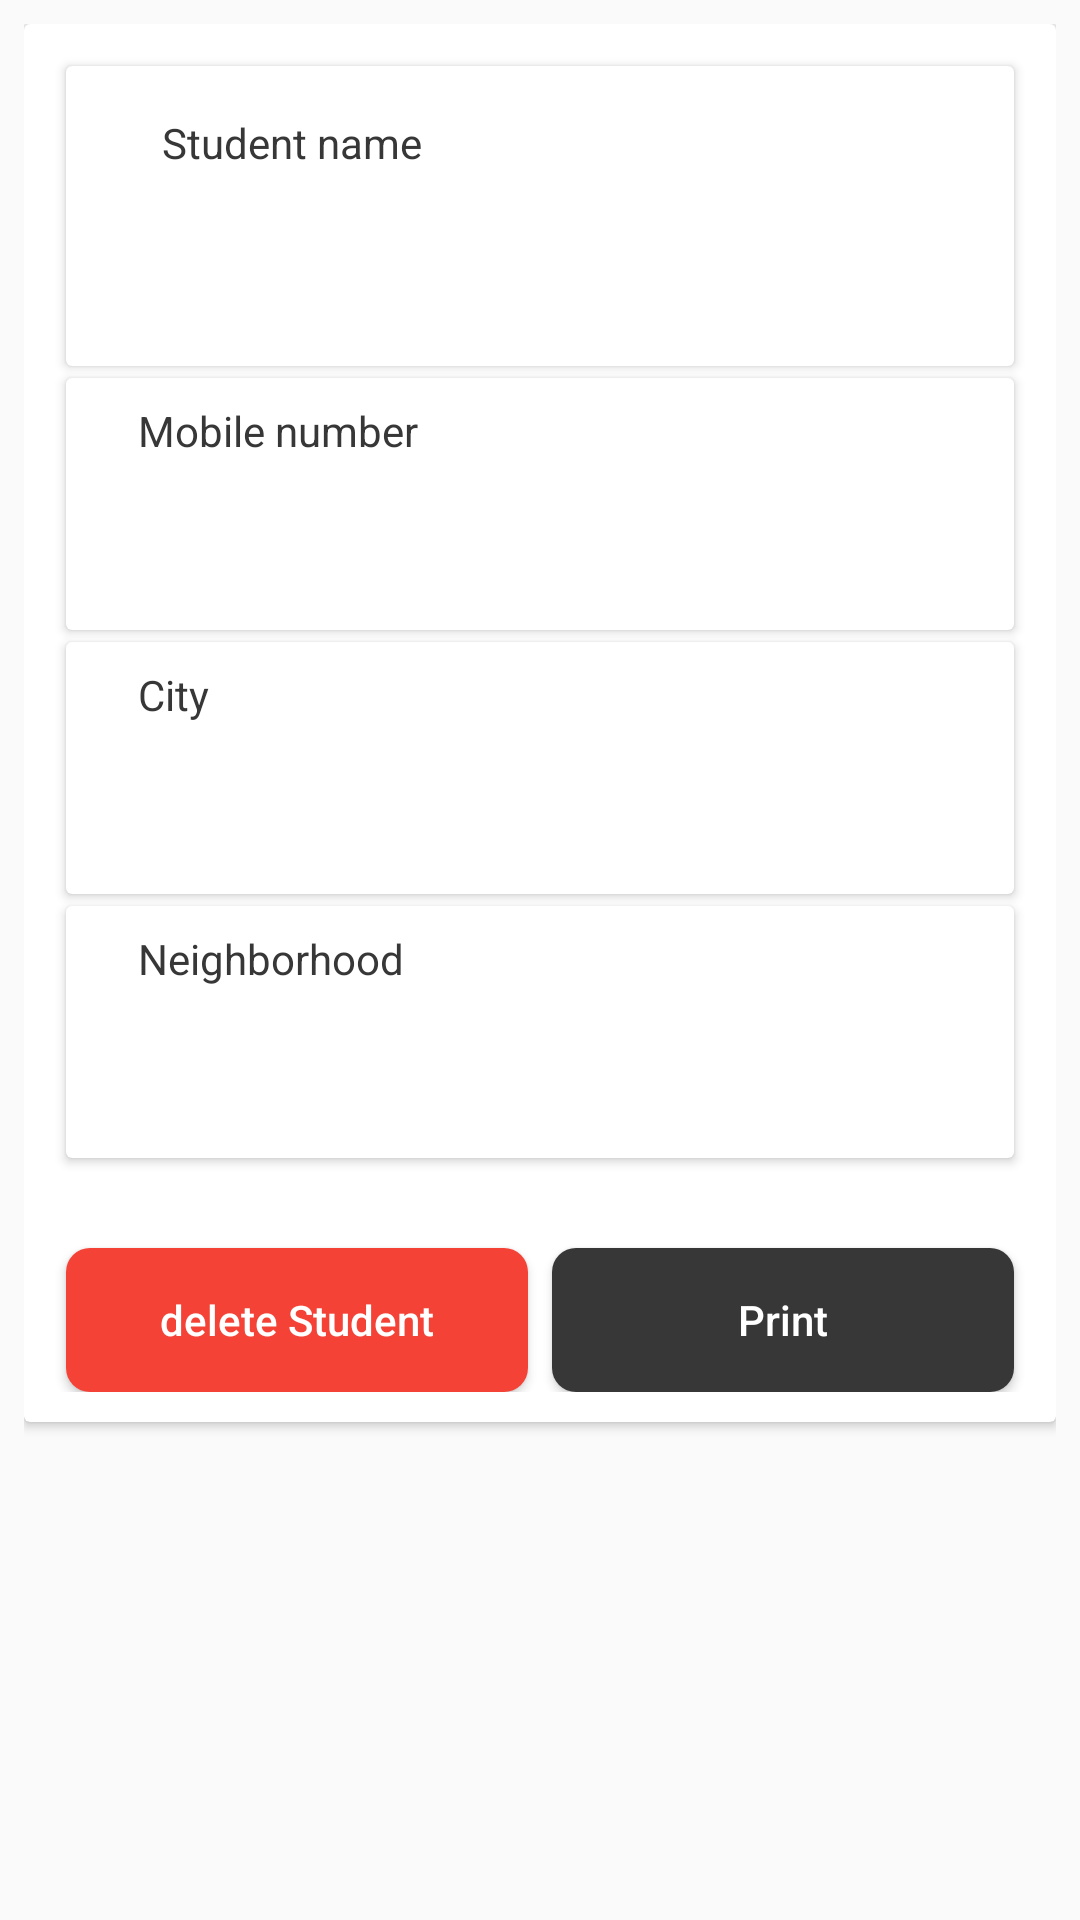

Produce the Android XML layout that renders to this screen, including the resource entries it uses.
<!-- AndroidManifest.xml: application theme AppTheme -->
<!-- res/layout/activity_student.xml -->
<?xml version="1.0" encoding="utf-8"?>
<ScrollView xmlns:android="http://schemas.android.com/apk/res/android"
    xmlns:app="http://schemas.android.com/apk/res-auto"
    android:layout_width="match_parent"
    android:layout_height="match_parent"
    xmlns:tools="http://schemas.android.com/tools"
    android:padding="8dp"
    tools:context=".SubActivity.StudentActivity">

    <androidx.cardview.widget.CardView
        android:layout_width="match_parent"
        android:layout_height="match_parent">

        <androidx.constraintlayout.widget.ConstraintLayout
            android:layout_width="match_parent"
            android:layout_height="match_parent"
            android:padding="10dp">

            <androidx.cardview.widget.CardView
                android:id="@+id/card_student_name"
                android:layout_width="0dp"
                android:layout_height="wrap_content"
                android:layout_margin="4dp"
                android:clickable="true"
                android:foreground="?android:attr/selectableItemBackground"
                app:layout_constraintEnd_toEndOf="parent"
                app:layout_constraintStart_toStartOf="parent"
                app:layout_constraintTop_toTopOf="parent">

                <RelativeLayout

                    android:layout_width="match_parent"
                    android:layout_height="wrap_content"
                    android:padding="8dp">

                    <RelativeLayout

                        android:layout_width="match_parent"
                        android:layout_height="wrap_content"
                        android:padding="8dp">

                        <TextView
                            android:id="@+id/text_student_name"
                            android:layout_width="wrap_content"
                            android:layout_height="wrap_content"
                            android:text="@string/student_name"
                            android:textColor="@color/colorButton"
                            android:layout_marginStart="@dimen/margin16"
                            android:layout_alignParentStart="true"
                            android:layout_alignParentTop="true"/>

                        <TextView
                            android:id="@+id/txt_show_student_name"
                            android:layout_width="match_parent"
                            android:layout_height="wrap_content"
                            android:padding="@dimen/margin10"
                            android:layout_alignParentStart="true"
                            android:layout_below="@id/text_student_name"
                            android:layout_alignParentEnd="true"
                            android:layout_marginTop="@dimen/margin10"
                            android:layout_marginStart="@dimen/margin16"/>


                    </RelativeLayout>

                </RelativeLayout>

            </androidx.cardview.widget.CardView>

            <androidx.cardview.widget.CardView
                android:id="@+id/card_student_mobile"
                android:layout_width="0dp"
                android:layout_height="wrap_content"
                android:layout_margin="4dp"
                android:clickable="true"
                android:foreground="?android:attr/selectableItemBackground"
                app:layout_constraintEnd_toEndOf="parent"
                app:layout_constraintStart_toStartOf="parent"
                app:layout_constraintTop_toBottomOf="@id/card_student_name">

                <RelativeLayout

                    android:layout_width="match_parent"
                    android:layout_height="wrap_content"
                    android:padding="8dp">

                    <TextView
                        android:id="@+id/text_student_mobile"
                        android:layout_width="wrap_content"
                        android:layout_height="wrap_content"
                        android:text="@string/mobile"
                        android:textColor="@color/colorButton"
                        android:layout_marginStart="@dimen/margin16"
                        android:layout_alignParentStart="true"
                        android:layout_alignParentTop="true"/>

                    <TextView
                        android:id="@+id/txt_show_student_mobile"
                        android:layout_width="match_parent"
                        android:layout_height="wrap_content"
                        android:padding="@dimen/margin10"
                        android:layout_alignParentStart="true"
                        android:layout_below="@id/text_student_mobile"
                        android:layout_alignParentEnd="true"
                        android:layout_marginTop="@dimen/margin10"
                        android:layout_marginStart="@dimen/margin16"/>


                </RelativeLayout>

            </androidx.cardview.widget.CardView>

            <androidx.cardview.widget.CardView
                android:id="@+id/card_student_city"
                android:layout_width="0dp"
                android:layout_height="wrap_content"
                android:layout_margin="4dp"
                android:clickable="true"
                android:foreground="?android:attr/selectableItemBackground"
                app:layout_constraintEnd_toEndOf="parent"
                app:layout_constraintStart_toStartOf="parent"
                app:layout_constraintTop_toBottomOf="@id/card_student_mobile">

                <RelativeLayout

                    android:layout_width="match_parent"
                    android:layout_height="wrap_content"
                    android:padding="8dp">

                    <TextView
                        android:id="@+id/text_student_city"
                        android:layout_width="wrap_content"
                        android:layout_height="wrap_content"
                        android:text="@string/city"
                        android:textColor="@color/colorButton"
                        android:layout_marginStart="@dimen/margin16"
                        android:layout_alignParentStart="true"
                        android:layout_alignParentTop="true"/>

                    <TextView
                        android:id="@+id/txt_show_student_city"
                        android:layout_width="match_parent"
                        android:layout_height="wrap_content"
                        android:padding="@dimen/margin10"
                        android:layout_alignParentStart="true"
                        android:layout_below="@id/text_student_city"
                        android:layout_alignParentEnd="true"
                        android:layout_marginTop="@dimen/margin10"
                        android:layout_marginStart="@dimen/margin16"/>


                </RelativeLayout>

            </androidx.cardview.widget.CardView>

            <androidx.cardview.widget.CardView
                android:id="@+id/card_student_zone"
                android:layout_width="0dp"
                android:layout_height="wrap_content"
                android:layout_margin="4dp"
                android:clickable="true"
                android:foreground="?android:attr/selectableItemBackground"
                app:layout_constraintEnd_toEndOf="parent"
                app:layout_constraintStart_toStartOf="parent"
                app:layout_constraintTop_toBottomOf="@id/card_student_city">

                <RelativeLayout

                    android:layout_width="match_parent"
                    android:layout_height="wrap_content"
                    android:padding="8dp">

                    <TextView
                        android:id="@+id/text_student_zone"
                        android:layout_width="wrap_content"
                        android:layout_height="wrap_content"
                        android:text="@string/zone"
                        android:textColor="@color/colorButton"
                        android:layout_marginStart="@dimen/margin16"
                        android:layout_alignParentStart="true"
                        android:layout_alignParentTop="true"/>

                    <TextView
                        android:id="@+id/txt_show_student_zone"
                        android:layout_width="match_parent"
                        android:layout_height="wrap_content"
                        android:padding="@dimen/margin10"
                        android:layout_alignParentStart="true"
                        android:layout_below="@id/text_student_zone"
                        android:layout_alignParentEnd="true"
                        android:layout_marginTop="@dimen/margin10"
                        android:layout_marginStart="@dimen/margin16"/>


                </RelativeLayout>

            </androidx.cardview.widget.CardView>



            <Button
                android:id="@+id/btn_delete_student"
                android:layout_width="@dimen/widthheight"
                android:layout_height="wrap_content"
                android:layout_marginTop="30dp"
                android:layout_marginEnd="4dp"
                android:layout_marginStart="4dp"
                android:background="@drawable/btn_delete_bg"
                android:text="@string/delete_student"
                android:textAllCaps="false"
                android:textColor="@color/colorWhite"
                app:layout_constraintBottom_toBottomOf="parent"
                app:layout_constraintEnd_toStartOf="@id/btn_print_student"
                app:layout_constraintStart_toStartOf="parent"
                app:layout_constraintTop_toBottomOf="@id/card_student_zone" />

            <Button
                android:id="@+id/btn_print_student"
                android:layout_width="@dimen/widthheight"
                android:layout_height="wrap_content"
                android:layout_marginTop="30dp"
                android:layout_marginEnd="4dp"
                android:layout_marginStart="4dp"
                android:background="@drawable/btn_print_bg"
                android:text="@string/print"
                android:textAllCaps="false"
                android:textColor="@color/colorWhite"
                app:layout_constraintBottom_toBottomOf="parent"
                app:layout_constraintEnd_toEndOf="parent"
                app:layout_constraintStart_toEndOf="@id/btn_delete_student"
                app:layout_constraintTop_toBottomOf="@id/card_student_zone" />

        </androidx.constraintlayout.widget.ConstraintLayout>

    </androidx.cardview.widget.CardView>


</ScrollView>
<!-- resources referenced by this layout -->
<resources>
  <color name="colorButton">#373738</color>
  <color name="colorWhite">#ffffff</color>
  <dimen name="margin10">10dp</dimen>
  <dimen name="margin16">16dp</dimen>
  <dimen name="widthheight">0dp</dimen>
  <!-- drawable btn_delete_bg (drawable) -->
  <?xml version="1.0" encoding="utf-8"?>
  <shape xmlns:android="http://schemas.android.com/apk/res/android">
  
      <solid android:color="@color/colorRed"/>
      <corners android:radius="8dp"/>
      <padding android:bottom="8dp"
          android:left="8dp"
          android:right="8dp"
          android:top="8dp"/>
  
  </shape>
  <!-- drawable btn_print_bg (drawable) -->
  <?xml version="1.0" encoding="utf-8"?>
  <shape xmlns:android="http://schemas.android.com/apk/res/android">
  
      <solid android:color="@color/colorButton"/>
      <corners android:radius="8dp"/>
      <padding android:bottom="8dp"
          android:left="8dp"
          android:right="8dp"
          android:top="8dp"/>
  
  </shape>
  <string name="city">City</string>
  <string name="delete_student">delete Student</string>
  <string name="mobile">Mobile number</string>
  <string name="print">Print</string>
  <string name="student_name">Student name</string>
  <string name="zone">Neighborhood</string>
  <style name="AppTheme" parent="Theme.AppCompat.Light.DarkActionBar">
          
          <item name="colorPrimary">@color/colorPrimary</item>
          <item name="colorPrimaryDark">@color/colorPrimaryDark</item>
          <item name="colorAccent">@color/colorAccent</item>
      </style>
  <color name="colorRed">#F44336</color>
  <color name="colorPrimary">#6177FC</color>
  <color name="colorPrimaryDark">#576EF7</color>
  <color name="colorAccent">#2A45E6</color>
</resources>
